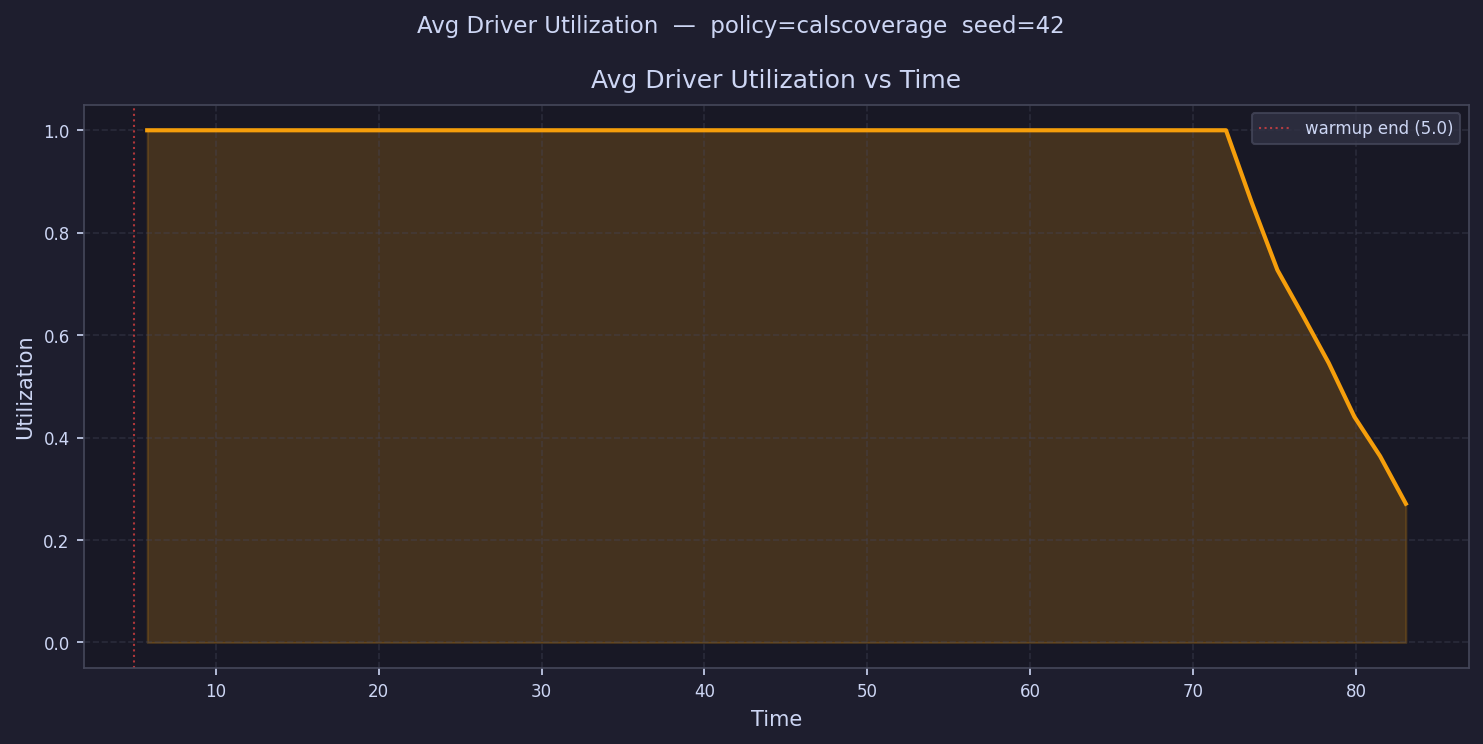

The data file committed next to this chart (first rows):
time, avg_driver_utilization
5.788, 1.0
7.365, 1.0
8.942, 1.0
10.52, 1.0
12.1, 1.0
13.67, 1.0
15.25, 1.0
16.83, 1.0
18.4, 1.0
19.98, 1.0
21.56, 1.0
23.14, 1.0
24.71, 1.0
26.29, 1.0
27.87, 1.0
29.44, 1.0
31.02, 1.0
32.6, 1.0
34.17, 1.0
35.75, 1.0
37.33, 1.0
38.9, 1.0
40.48, 1.0
42.06, 1.0
43.64, 1.0
45.21, 1.0
46.79, 1.0
48.37, 1.0
49.94, 1.0
51.52, 1.0
53.1, 1.0
54.67, 1.0
56.25, 1.0
57.83, 1.0
59.41, 1.0
60.98, 1.0
62.56, 1.0
64.14, 1.0
65.71, 1.0
67.29, 1.0
68.87, 1.0
70.44, 1.0
72.02, 1.0
73.6, 0.8591
75.17, 0.7273
76.75, 0.6376
78.33, 0.5455
79.91, 0.4405
81.48, 0.3636
83.06, 0.2709
